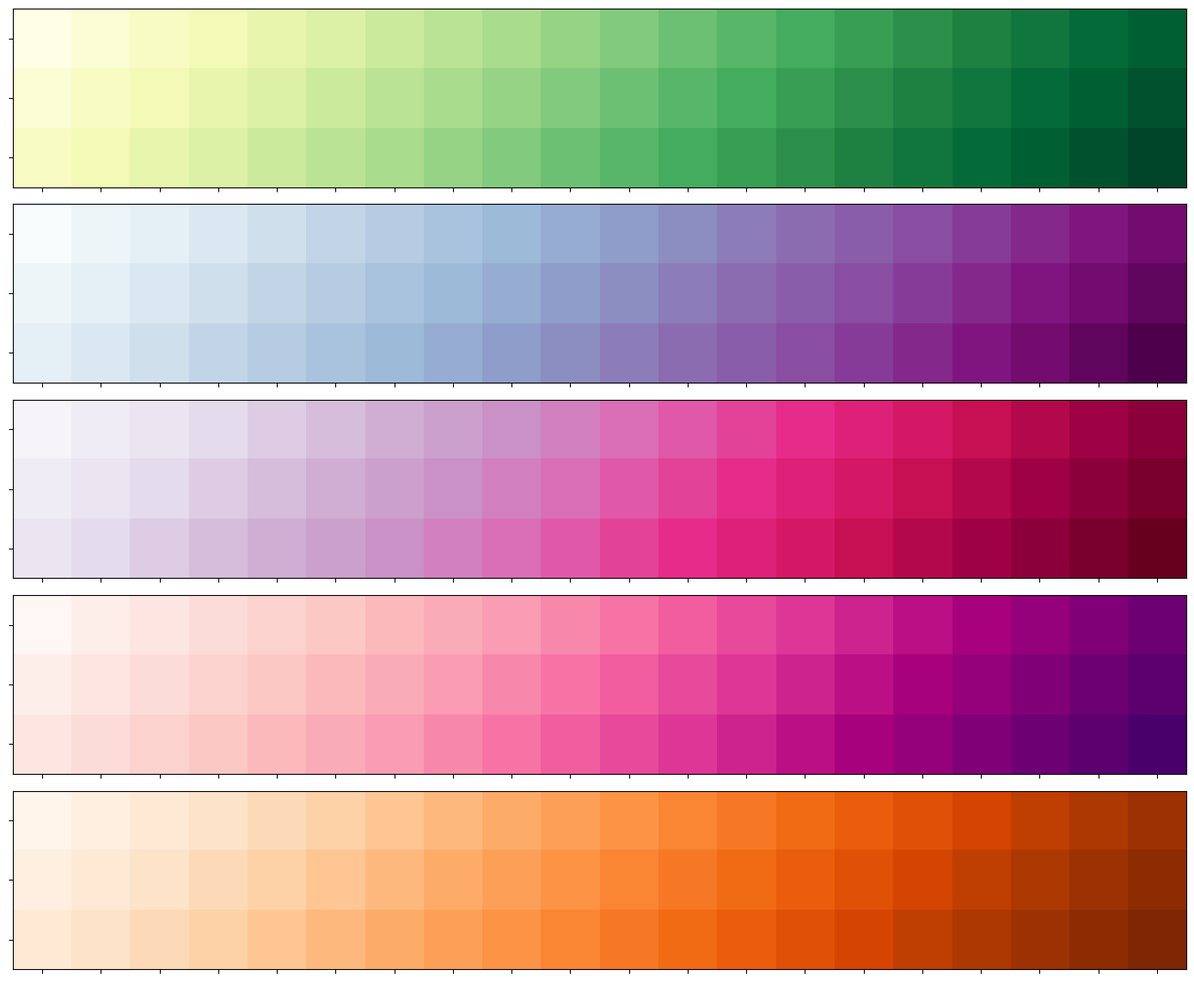

This figure's Python source:
import matplotlib.pyplot as plt
import numpy as np

years = np.arange(2010, 2030)
main_disciplines = ['Biology', 'Computer Science', 'Physics', 'Mathematics', 'Chemistry']
subcategories = {
    'Biology': ['Molecular Biology', 'Ecology', 'Genetics'],
    'Computer Science': ['AI', 'Cybersecurity', 'Data Science'],
    'Physics': ['Quantum Physics', 'Astrophysics', 'Thermodynamics'],
    'Mathematics': ['Algebra', 'Calculus', 'Statistics'],
    'Chemistry': ['Organic Chemistry', 'Inorganic Chemistry', 'Physical Chemistry']
}

paper_submissions = {discipline: np.array([
    np.arange(50 + i * 10, 50 + i * 10 + len(years) * 10, 10) for i in range(len(subcats))
]) for discipline, subcats in subcategories.items()}

colormaps = ['YlGn', 'BuPu', 'PuRd', 'RdPu', 'Oranges']

fig, axes = plt.subplots(len(main_disciplines), 1, figsize=(14, 12), sharex=True)

for idx, (discipline, subcats) in enumerate(subcategories.items()):
    ax = axes[idx]
    heat_map = ax.imshow(paper_submissions[discipline], cmap=colormaps[idx % len(colormaps)], aspect='auto', interpolation='nearest')
    ax.set_yticks(np.arange(len(subcats)))
    # Color bar and legend removal
    ax.set_yticklabels([])

plt.xticks(ticks=np.arange(len(years)), labels=[''] * len(years))
plt.xlabel('')
plt.tight_layout(rect=[0, 0, 1, 0.96])
plt.show()
